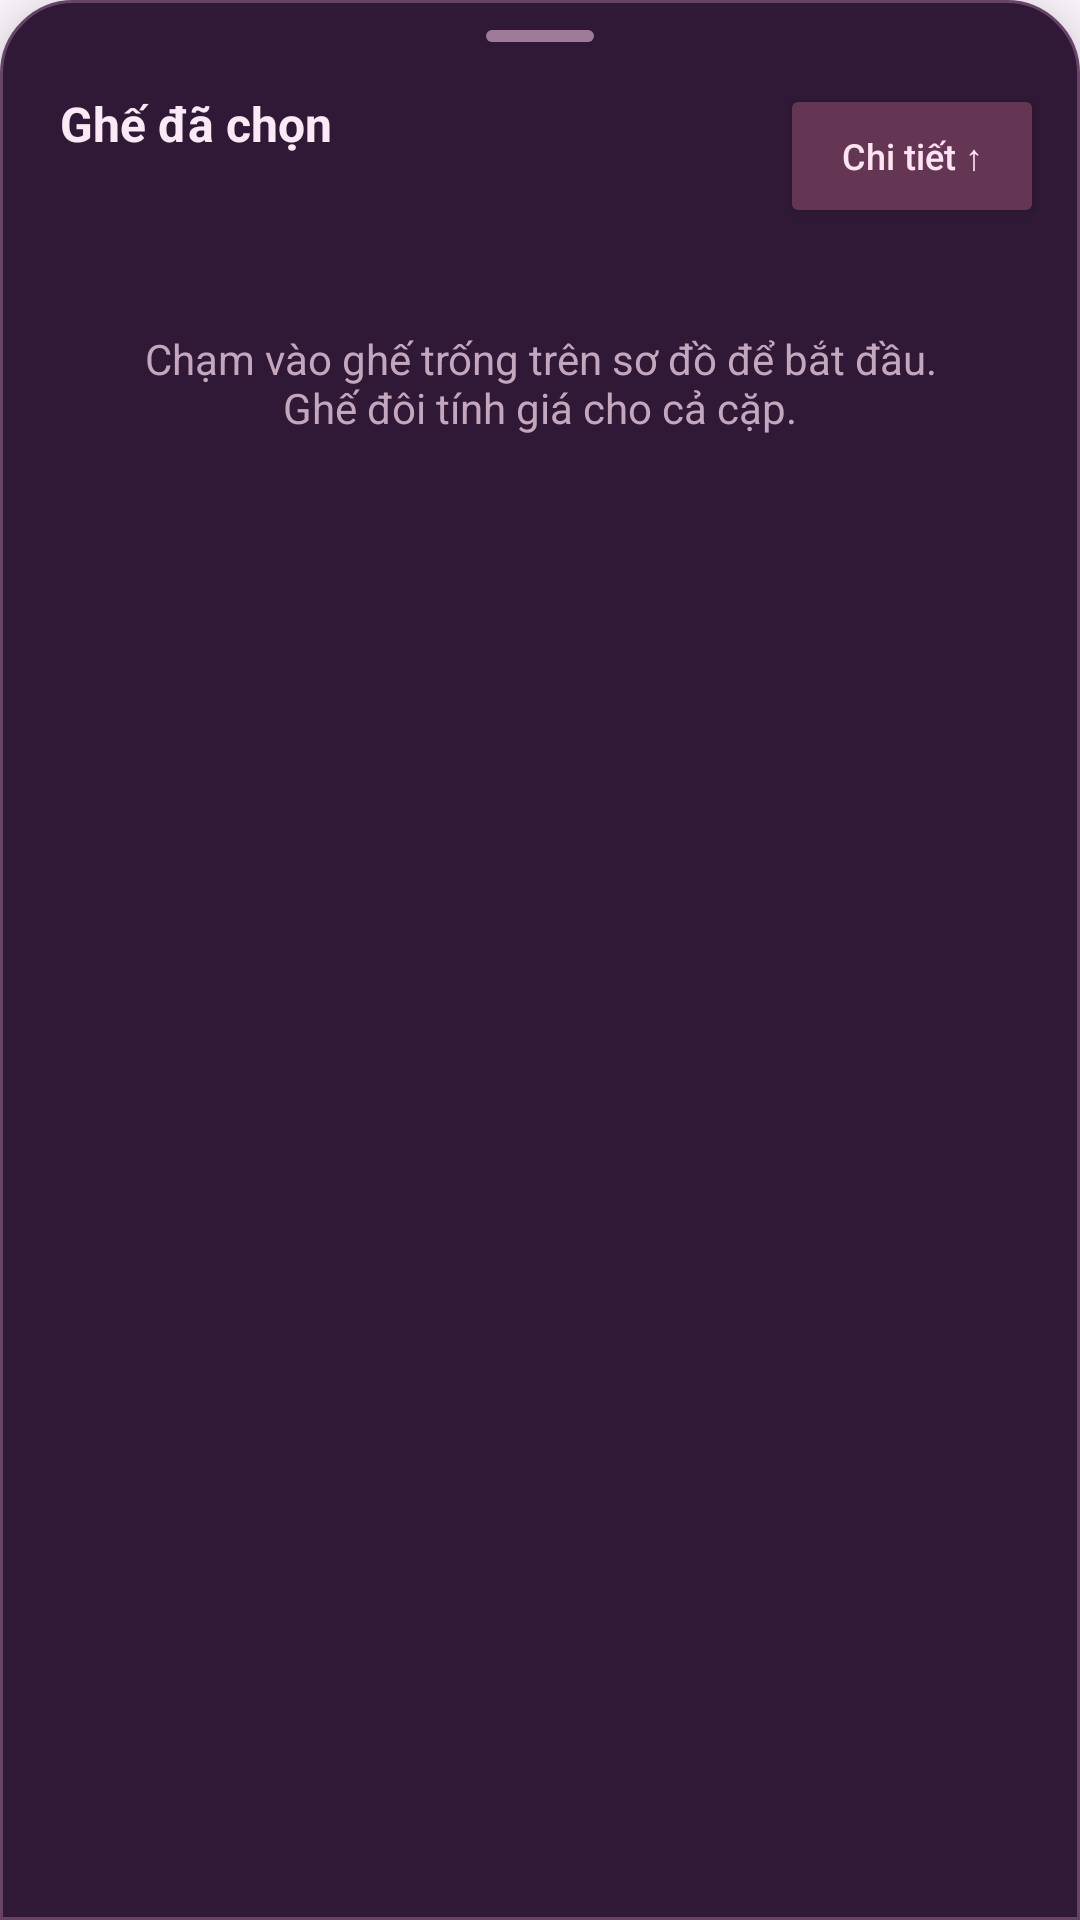

This screen was rendered from an Android layout file. Write that file and the resources it references.
<!-- AndroidManifest.xml: application theme Theme.CinemaSeatMap -->
<!-- res/layout/view_selection_sheet.xml -->
<?xml version="1.0" ?>
<LinearLayout xmlns:android="http://schemas.android.com/apk/res/android" xmlns:app="http://schemas.android.com/apk/res-auto" android:id="@+id/selection_sheet" android:layout_width="match_parent" android:layout_height="360dp" android:orientation="vertical" android:background="@drawable/sheet_background" android:elevation="12dp" app:layout_behavior="com.google.android.material.bottomsheet.BottomSheetBehavior" app:behavior_peekHeight="120dp" app:behavior_hideable="false" app:behavior_fitToContents="true" app:behavior_skipCollapsed="false">
    <View android:layout_width="36dp" android:layout_height="4dp" android:layout_gravity="center_horizontal" android:layout_marginTop="10dp" android:background="@drawable/drag_handle"/>
    <LinearLayout android:id="@+id/sheet_header" android:layout_width="match_parent" android:layout_height="76dp" android:orientation="horizontal" android:gravity="center_vertical" android:paddingStart="20dp" android:paddingEnd="12dp" android:clickable="true" android:focusable="true" android:contentDescription="@string/toggle_sheet">
        <LinearLayout android:layout_width="0dp" android:layout_weight="1" android:layout_height="wrap_content" android:orientation="vertical">
            <TextView android:layout_width="match_parent" android:layout_height="wrap_content" android:text="@string/selected_title" android:textColor="#FAEAF5" android:textSize="16sp" android:textStyle="bold"/>
            <TextView android:id="@+id/selection_summary" android:layout_width="match_parent" android:layout_height="wrap_content" android:layout_marginTop="4dp" android:textColor="#E5B7D1" android:textSize="13sp" android:accessibilityLiveRegion="polite"/>
        </LinearLayout>
        <Button android:id="@+id/toggle_sheet" android:layout_width="wrap_content" android:layout_height="48dp" android:text="@string/show_details" android:textAllCaps="false" android:textSize="12sp" android:backgroundTint="#653554" android:textColor="#FFE5F2"/>
    </LinearLayout>
    <TextView android:id="@+id/selection_empty" android:layout_width="match_parent" android:layout_height="wrap_content" android:padding="20dp" android:text="@string/no_selection" android:textColor="#C4A6BD" android:textSize="14sp" android:gravity="center"/>
    <androidx.recyclerview.widget.RecyclerView android:id="@+id/selected_list" android:layout_width="match_parent" android:layout_height="0dp" android:layout_weight="1" android:paddingStart="16dp" android:paddingEnd="16dp" android:paddingBottom="16dp" android:clipToPadding="false" android:nestedScrollingEnabled="true"/>
</LinearLayout>
<!-- resources referenced by this layout -->
<resources>
  <!-- drawable drag_handle (drawable) -->
  <shape xmlns:android="http://schemas.android.com/apk/res/android"><solid android:color="#9D7B99"/><corners android:radius="3dp"/></shape>
  <!-- drawable sheet_background (drawable) -->
  <shape xmlns:android="http://schemas.android.com/apk/res/android"><solid android:color="#2F1936"/><corners android:topLeftRadius="24dp" android:topRightRadius="24dp"/><stroke android:width="1dp" android:color="#674367"/></shape>
  <string name="no_selection">Chạm vào ghế trống trên sơ đồ để bắt đầu.\nGhế đôi tính giá cho cả cặp.</string>
  <string name="selected_title">Ghế đã chọn</string>
  <string name="show_details">Chi tiết ↑</string>
  <string name="toggle_sheet">Mở hoặc thu gọn danh sách ghế đã chọn</string>
  <style name="Theme.CinemaSeatMap" parent="Base.Theme.CinemaSeatMap" />
  <style name="Base.Theme.CinemaSeatMap" parent="Theme.Material3.DayNight.NoActionBar">
          
          
      </style>
</resources>
